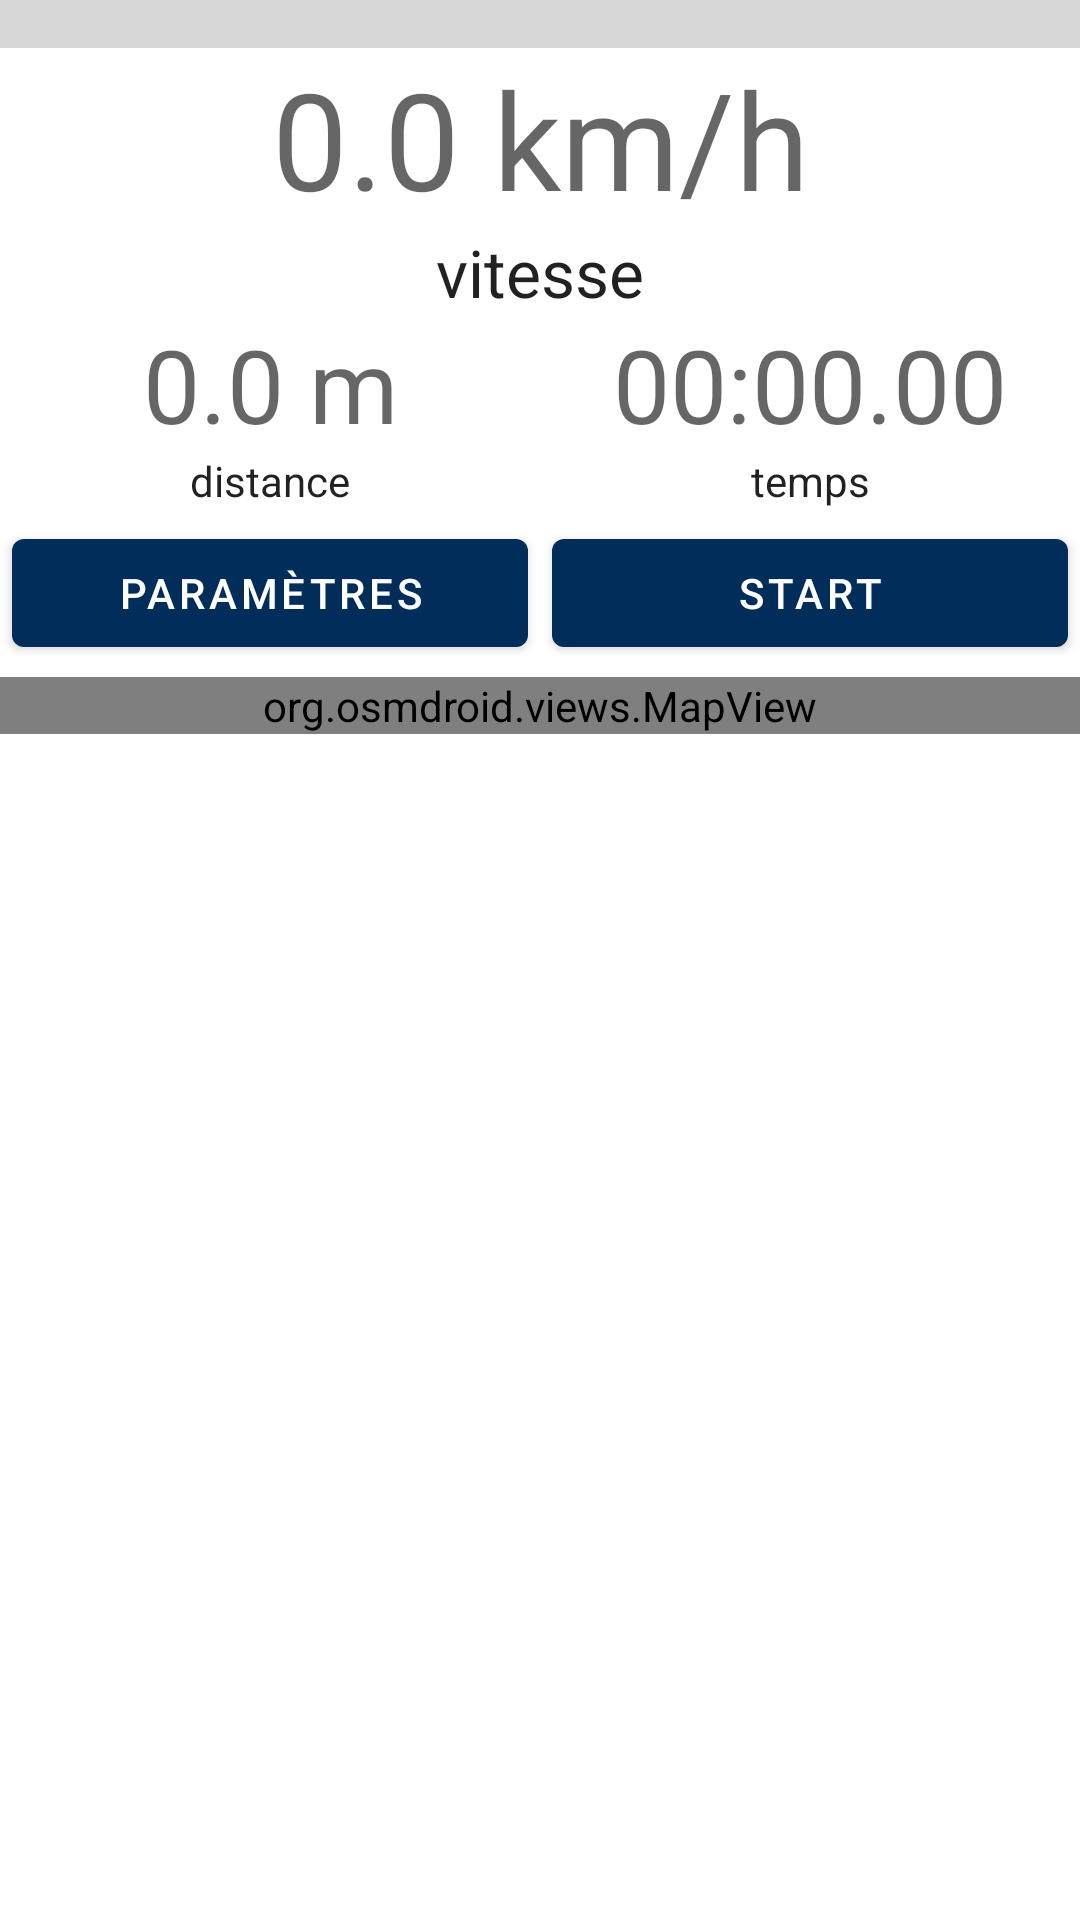

The Android layout XML behind this screen, and the referenced resources:
<!-- AndroidManifest.xml: application theme Theme.RLA -->
<!-- res/layout/content_main.xml -->
<?xml version="1.0" encoding="utf-8"?>
<androidx.constraintlayout.widget.ConstraintLayout xmlns:android="http://schemas.android.com/apk/res/android"
    xmlns:app="http://schemas.android.com/apk/res-auto"
    xmlns:tools="http://schemas.android.com/tools"
    android:layout_width="match_parent"
    android:layout_height="match_parent"
    app:layout_behavior="@string/appbar_scrolling_view_behavior">

    <TableLayout
        android:layout_width="match_parent"
        android:layout_height="match_parent"
        android:stretchColumns="*"
        tools:layout_editor_absoluteX="64dp">

        <TableRow
            android:layout_width="match_parent"
            android:layout_height="match_parent">

            <ProgressBar
                android:id="@+id/throttle_bar"
                style="?android:attr/progressBarStyleHorizontal"
                android:layout_width="wrap_content"
                android:layout_height="wrap_content"
                android:layout_span="2"
                android:indeterminate="false"
                android:max="100"
                android:maxHeight="16dip"
                android:progress="0"
                android:scaleY="8" />
        </TableRow>

        <TableRow
            android:layout_width="match_parent"
            android:layout_height="match_parent">

            <LinearLayout
                android:layout_width="0dip"
                android:layout_height="match_parent"
                android:layout_span="2"
                android:gravity="center"
                android:orientation="vertical">

                <TextView
                    android:id="@+id/speed_text"
                    android:layout_width="match_parent"
                    android:layout_height="wrap_content"
                    android:text="@string/default_speed"
                    android:textAlignment="center"
                    android:textAppearance="@style/TextAppearance.AppCompat.Display2" />

                <TextView
                    android:id="@+id/textView2"
                    android:layout_width="match_parent"
                    android:layout_height="wrap_content"
                    android:text="@string/label_speed"
                    android:textAlignment="center"
                    android:textAppearance="@style/TextAppearance.AppCompat.Large" />
            </LinearLayout>
        </TableRow>

        <TableRow>

            <LinearLayout
                android:layout_width="0dip"
                android:layout_height="match_parent"
                android:gravity="center"
                android:orientation="vertical">

                <TextView
                    android:id="@+id/distance_text"
                    android:layout_width="match_parent"
                    android:layout_height="wrap_content"
                    android:text="@string/default_distance"
                    android:textAlignment="center"
                    android:textAppearance="@style/TextAppearance.AppCompat.Display1" />

                <TextView
                    android:id="@+id/textView4"
                    android:layout_width="match_parent"
                    android:layout_height="wrap_content"
                    android:text="@string/label_distance"
                    android:textAlignment="center"
                    android:textAppearance="@style/TextAppearance.AppCompat.Body1" />

            </LinearLayout>

            <LinearLayout
                android:layout_width="0dip"
                android:layout_height="match_parent"
                android:gravity="center"
                android:orientation="vertical">

                <TextView
                    android:id="@+id/stopawatch_text"
                    android:layout_width="match_parent"
                    android:layout_height="wrap_content"
                    android:text="@string/default_time"
                    android:textAlignment="center"
                    android:textAppearance="@style/TextAppearance.AppCompat.Display1" />

                <TextView
                    android:id="@+id/textView6"
                    android:layout_width="match_parent"
                    android:layout_height="wrap_content"
                    android:text="@string/label_time"
                    android:textAlignment="center"
                    android:textAppearance="@style/TextAppearance.AppCompat.Body1" />

            </LinearLayout>

        </TableRow>

        <TableRow>

            <Button
                android:id="@+id/settings_button"
                android:layout_width="0dip"
                android:layout_height="wrap_content"
                android:layout_margin="4dp"
                android:text="@string/button_settings" />

            <Button
                android:id="@+id/start_button"
                android:layout_width="0dip"
                android:layout_height="wrap_content"
                android:layout_margin="4dp"
                android:text="@string/button_start" />

        </TableRow>

        <TableRow
            android:layout_width="match_parent"
            android:layout_height="match_parent">

            <org.osmdroid.views.MapView
                android:id="@+id/mapview"
                android:layout_width="wrap_content"
                android:layout_height="wrap_content"
                android:layout_span="2" />
        </TableRow>

    </TableLayout>

</androidx.constraintlayout.widget.ConstraintLayout>
<!-- resources referenced by this layout -->
<resources>
  <string name="button_settings">Paramètres</string>
  <string name="button_start">Start</string>
  <string name="default_distance">0.0 m</string>
  <string name="default_speed">0.0 km/h</string>
  <string name="default_time">00:00.00</string>
  <string name="label_distance">distance</string>
  <string name="label_speed">vitesse</string>
  <string name="label_time">temps</string>
  <style name="Theme.RLA" parent="Theme.MaterialComponents.DayNight.DarkActionBar">
          
          <item name="colorPrimary">@color/blue_upjv</item>
          <item name="colorPrimaryVariant">@color/blue_upjv</item>
          <item name="colorOnPrimary">@color/white</item>
          
          <item name="colorSecondary">@color/blue_upjv2</item>
          <item name="colorSecondaryVariant">@color/blue_upjv2</item>
          <item name="colorOnSecondary">@color/black</item>
          
          <item name="android:statusBarColor">?attr/colorPrimaryVariant</item>
          
      </style>
  <color name="blue_upjv">#002D59</color>
  <color name="white">#FFFFFFFF</color>
  <color name="blue_upjv2">#148dc8</color>
  <color name="black">#FF000000</color>
</resources>
